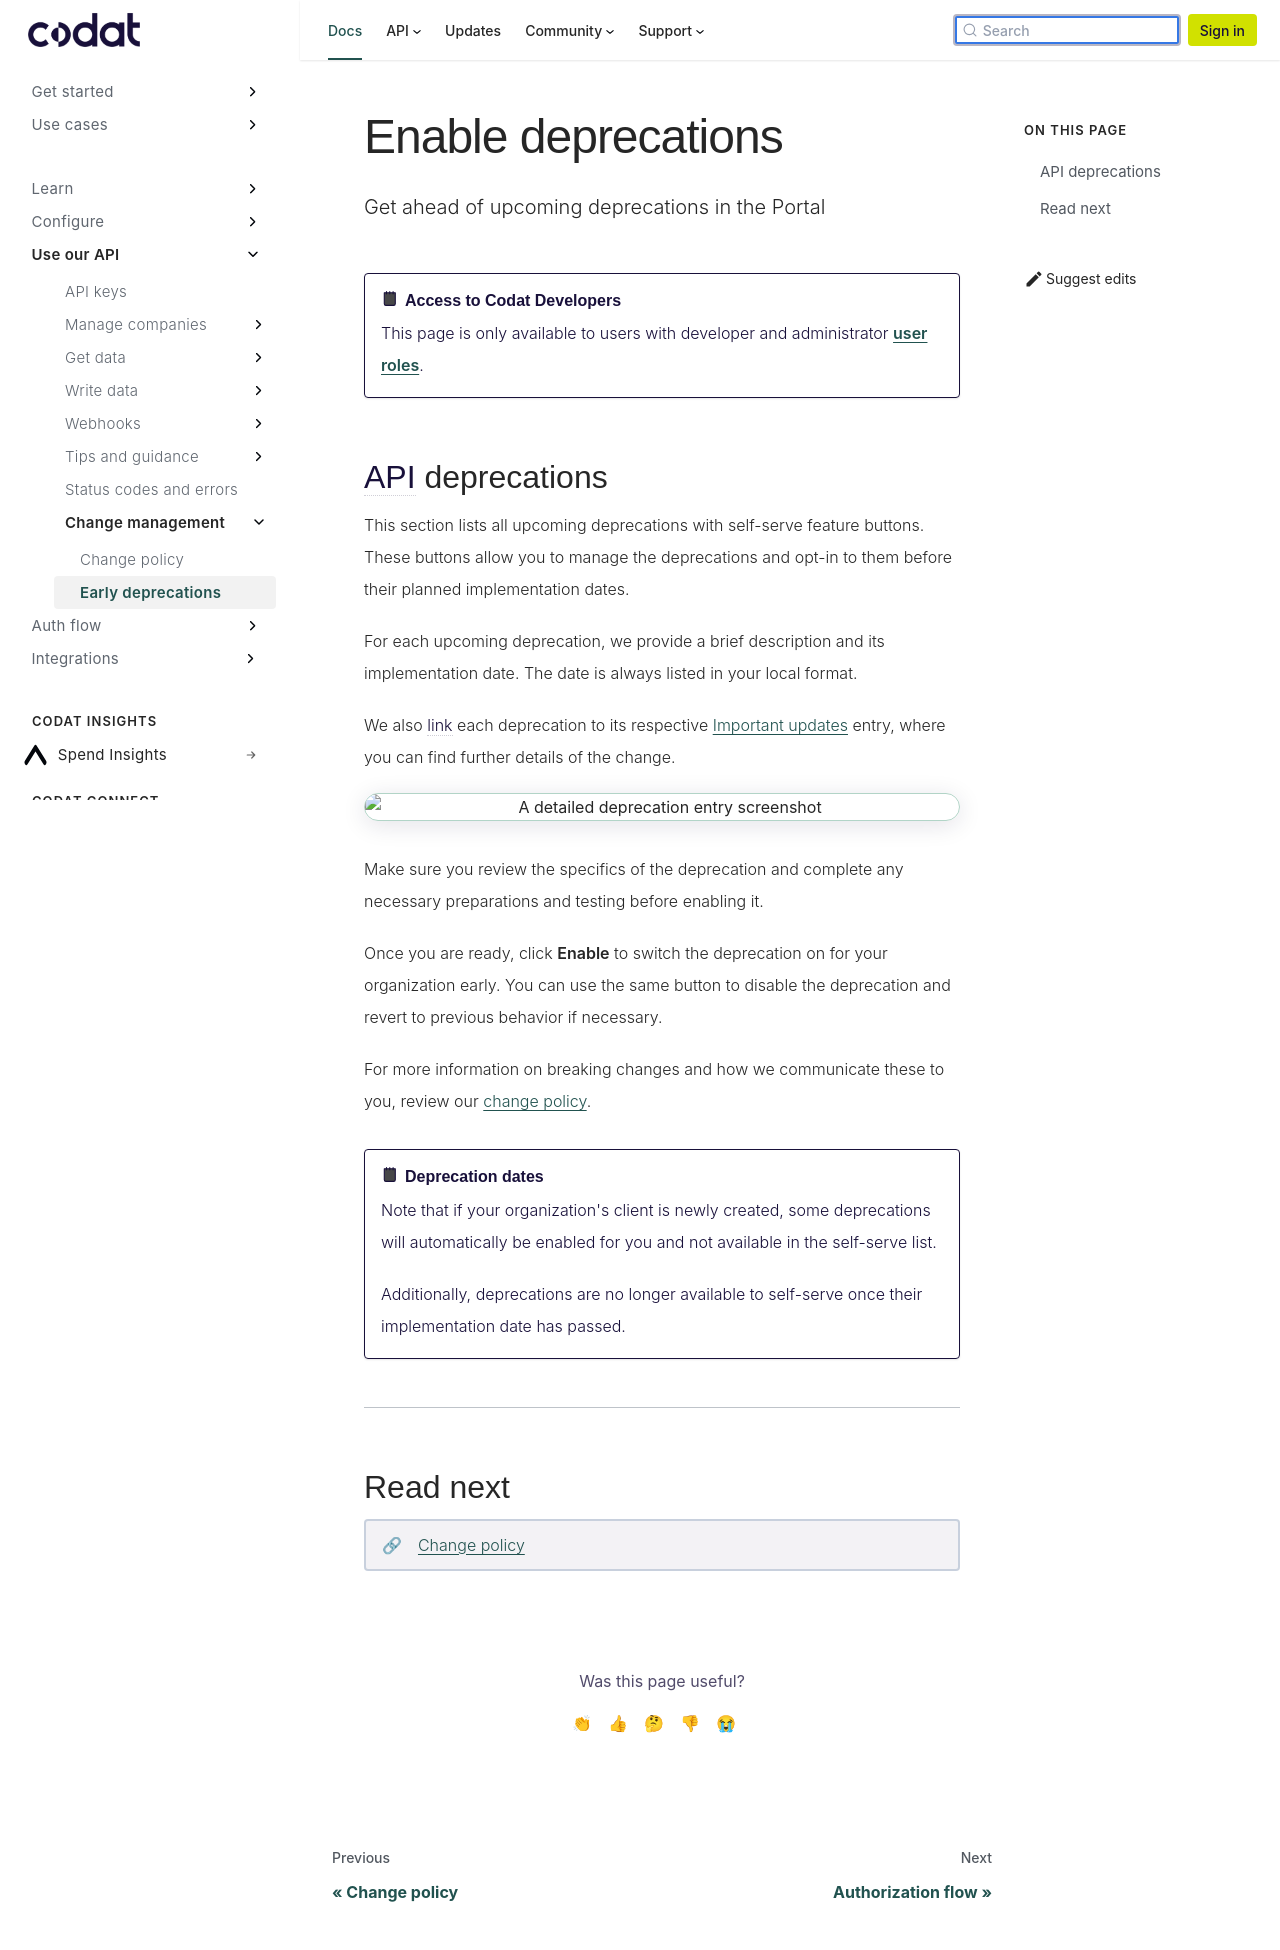

repository: codatio/codat-docs · page: pr-preview/pr-1900/configure/portal/developers/index.html · generator: docusaurus

---
title: "Enable deprecations"
description: "Get ahead of upcoming deprecations in the Portal"
sidebar_label: "Early deprecations"
---

:::note Access to Codat Developers

This page is only available to users with developer and administrator [user roles](/configure/user-management/user-roles).
:::

## API deprecations

This section lists all upcoming deprecations with self-serve feature buttons. These buttons allow you to manage the deprecations and opt-in to them before their planned implementation dates.

For each upcoming deprecation, we provide a brief description and its implementation date. The date is always listed in your local format.

We also link each deprecation to its respective [Important updates](/updates) entry, where you can find further details of the change.

<img
  src="/img/old/3851067-deprecation.PNG"
  alt="A detailed deprecation entry screenshot"
/>

Make sure you review the specifics of the deprecation and complete any necessary preparations and testing before enabling it.

Once you are ready, click **Enable** to switch the deprecation on for your organization early. You can use the same button to disable the deprecation and revert to previous behavior if necessary.

For more information on breaking changes and how we communicate these to you, review our [change policy](/using-the-api/change-policy).

:::note Deprecation dates

Note that if your organization's client is newly created, some deprecations will automatically be enabled for you and not available in the self-serve list.

Additionally, deprecations are no longer available to self-serve once their implementation date has passed.
:::

---

## Read next

- [Change policy](/using-the-api/change-policy)
